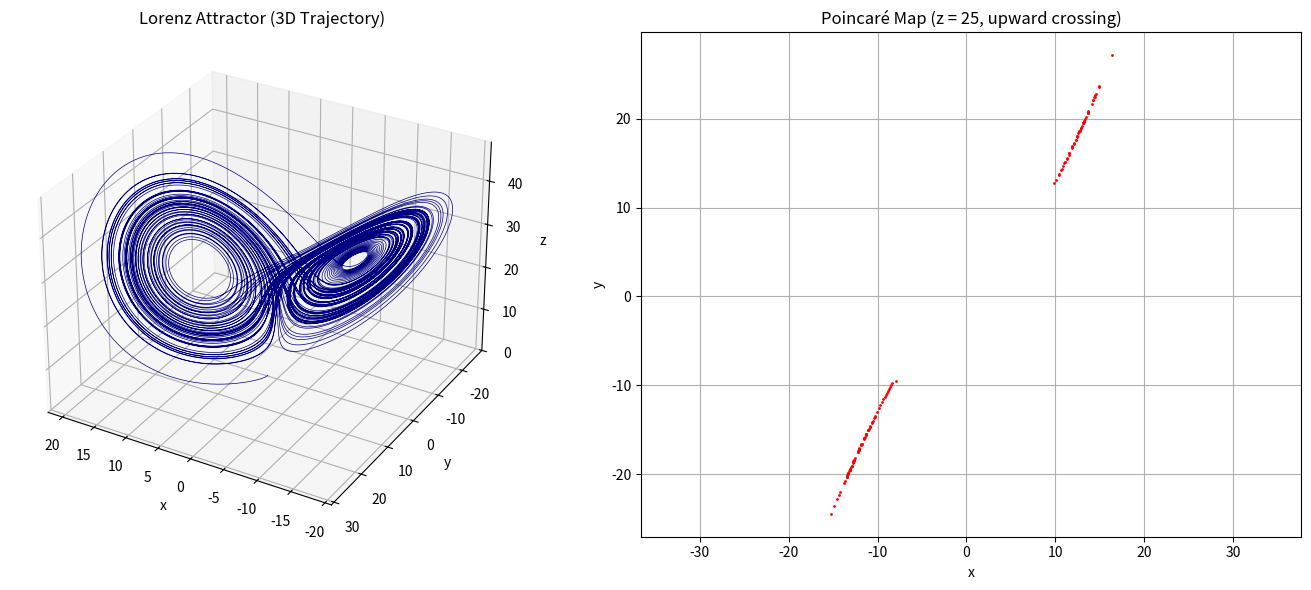

Write Python code to recreate this figure.
import numpy as np
from scipy.integrate import solve_ivp
import matplotlib.pyplot as plt
from mpl_toolkits.mplot3d import Axes3D

# Lorenz system parameters
sigma = 10
rho = 28
beta = 8 / 3

def lorenz(t, state):
    x, y, z = state
    dx = sigma * (y - x)
    dy = x * (rho - z) - y
    dz = x * y - beta * z
    return [dx, dy, dz]

# Time setup
t_span = (0, 100)
t_eval = np.linspace(t_span[0], t_span[1], 100000)

# Initial condition
initial_state = [1.0, 1.0, 1.0]

# Solve ODE
sol = solve_ivp(lorenz, t_span, initial_state, t_eval=t_eval, rtol=1e-8)
x, y, z = sol.y
t = sol.t

# Poincaré section: z = 25, upward crossing
z_section = 25
x_poincare = []
y_poincare = []

for i in range(1, len(z) - 1):
    if z[i-1] < z_section <= z[i] and (z[i+1] - z[i]) > 0:
        # Linear interpolation for accuracy
        dz = z[i] - z[i-1]
        alpha = (z_section - z[i-1]) / dz if dz != 0 else 0
        x_cross = x[i-1] + alpha * (x[i] - x[i-1])
        y_cross = y[i-1] + alpha * (y[i] - y[i-1])
        x_poincare.append(x_cross)
        y_poincare.append(y_cross)

# ---- Plotting ----

fig = plt.figure(figsize=(14, 6))

# Plot 1: 3D trajectory
ax1 = fig.add_subplot(1, 2, 1, projection='3d')
ax1.plot(x, y, z, lw=0.5, color='navy')
ax1.set_title("Lorenz Attractor (3D Trajectory)")
ax1.set_xlabel("x")
ax1.set_ylabel("y")
ax1.set_zlabel("z")
ax1.view_init(elev=30, azim=120)

# Plot 2: Poincaré map
ax2 = fig.add_subplot(1, 2, 2)
ax2.plot(x_poincare, y_poincare, 'r.', markersize=2)
ax2.set_title("Poincaré Map (z = 25, upward crossing)")
ax2.set_xlabel("x")
ax2.set_ylabel("y")
ax2.grid(True)
ax2.axis("equal")

plt.tight_layout()
plt.show()
